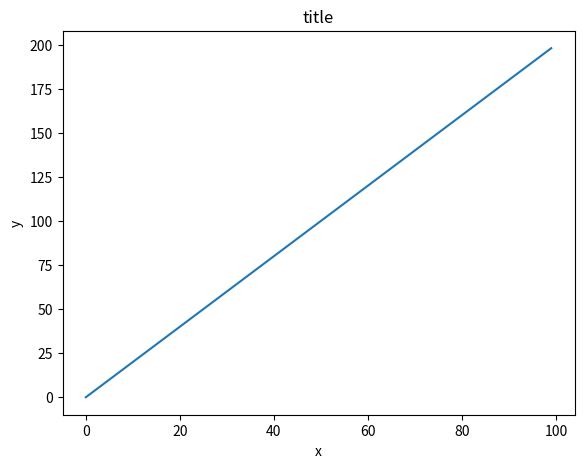
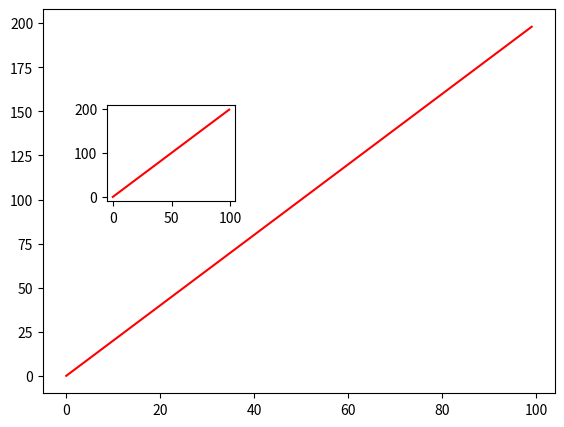
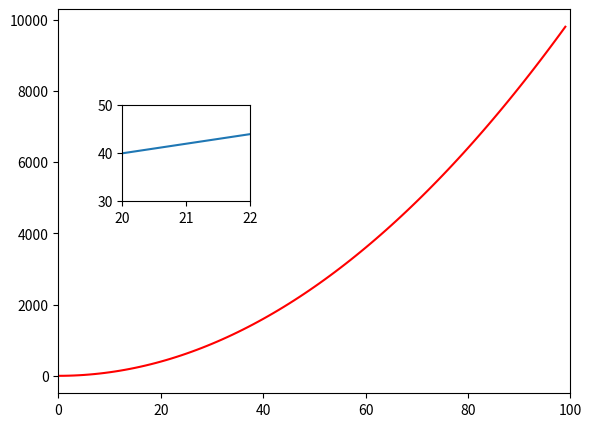
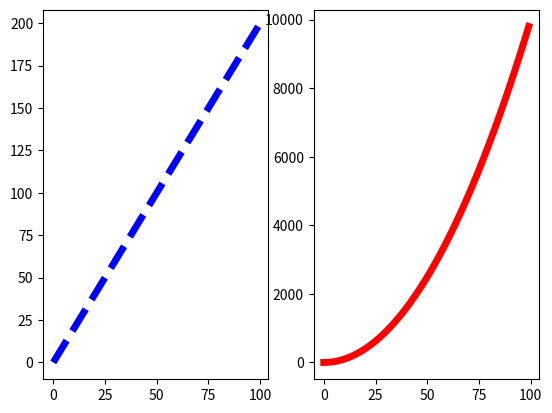
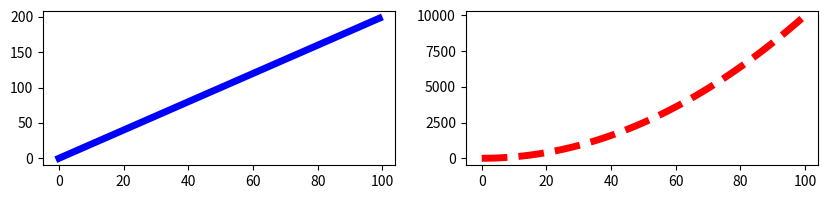

The matplotlib source for these figures, in order:

# coding: utf-8

# ___
# 
# <a href='http://www.pieriandata.com'> <img src='../Pierian_Data_Logo.png' /></a>
# ___
# # Matplotlib Exercises 
# 
# Welcome to the exercises for reviewing matplotlib! Take your time with these, Matplotlib can be tricky to understand at first. These are relatively simple plots, but they can be hard if this is your first time with matplotlib, feel free to reference the solutions as you go along.
# 
# Also don't worry if you find the matplotlib syntax frustrating, we actually won't be using it that often throughout the course, we will switch to using seaborn and pandas built-in visualization capabilities. But, those are built-off of matplotlib, which is why it is still important to get exposure to it!
# 
# ** * NOTE: ALL THE COMMANDS FOR PLOTTING A FIGURE SHOULD ALL GO IN THE SAME CELL. SEPARATING THEM OUT INTO MULTIPLE CELLS MAY CAUSE NOTHING TO SHOW UP. * **
# 
# # Exercises
# 
# Follow the instructions to recreate the plots using this data:
# 
# ## Data

# In[4]:

import numpy as np
x = np.arange(0,100)
y = x*2
z = x**2


# ** Import matplotlib.pyplot as plt and set %matplotlib inline if you are using the jupyter notebook. What command do you use if you aren't using the jupyter notebook?**

# In[8]:

import matplotlib.pyplot as plt
get_ipython().magic(u'matplotlib')


# ## Exercise 1
# 
# ** Follow along with these steps: **
# * ** Create a figure object called fig using plt.figure() **
# * ** Use add_axes to add an axis to the figure canvas at [0,0,1,1]. Call this new axis ax. **
# * ** Plot (x,y) on that axes and set the labels and titles to match the plot below:**

# In[10]:

fig = plt.figure()
ax = fig.add_axes([0.1,0.1,.8,.8])
ax.plot(x,y)
ax.set_title('title')
ax.set_ylabel('y')
ax.set_xlabel('x')


# In[4]:




# ## Exercise 2
# ** Create a figure object and put two axes on it, ax1 and ax2. Located at [0,0,1,1] and [0.2,0.5,.2,.2] respectively.**

# In[15]:

fig = plt.figure()
ax = fig.add_axes([0.1,0.1,0.8,0.8])
ax2 = fig.add_axes([0.2,0.5,.2,.2])


# In[39]:




# ** Now plot (x,y) on both axes. And call your figure object to show it.**

# In[20]:

fig = plt.figure()
ax = fig.add_axes([0.1,0.1,0.8,0.8])
ax2 = fig.add_axes([0.2,0.5,.2,.2])
ax.plot(x,y,'r')
ax2.plot(x,y,'r')


# In[42]:




# ## Exercise 3
# 
# ** Create the plot below by adding two axes to a figure object at [0,0,1,1] and [0.2,0.5,.4,.4]**

# In[21]:

fig = plt.figure()
ax = fig.add_axes([0.1,0.1,0.8,0.8])
ax2 = fig.add_axes([0.2,0.5,.2,.2])


# In[6]:




# ** Now use x,y, and z arrays to recreate the plot below. Notice the xlimits and y limits on the inserted plot:**

# In[24]:

fig = plt.figure()
ax = fig.add_axes([0.1,0.1,0.8,0.8])
ax2 = fig.add_axes([0.2,0.5,.2,.2])
ax.plot(x,z,'r')
ax.set_xlim([0,100])
ax2.plot(x,y)
ax2.set_ylim([30,50])
ax2.set_xlim([20,22])


# In[5]:




# ## Exercise 4
# 
# ** Use plt.subplots(nrows=1, ncols=2) to create the plot below.**

# In[25]:

fig,axes = plt.subplots(nrows=1,ncols=2)


# In[48]:




# ** Now plot (x,y) and (x,z) on the axes. Play around with the linewidth and style**

# In[29]:

fig,axes = plt.subplots(nrows=1,ncols=2)
axes[0].plot(x,y,color='blue',linestyle='--',linewidth=5)
axes[1].plot(x,z,color='red',ls='-',lw=5)


# In[51]:




# ** See if you can resize the plot by adding the figsize() argument in plt.subplots() are copying and pasting your previous code.**

# In[32]:

fig,axes = plt.subplots(nrows=1,ncols=2,figsize=(10,2))
axes[0].plot(x,y,color='blue',linestyle='-',linewidth=5)
axes[1].plot(x,z,color='red',ls='--',lw=5)


# In[32]:




# # Great Job!
